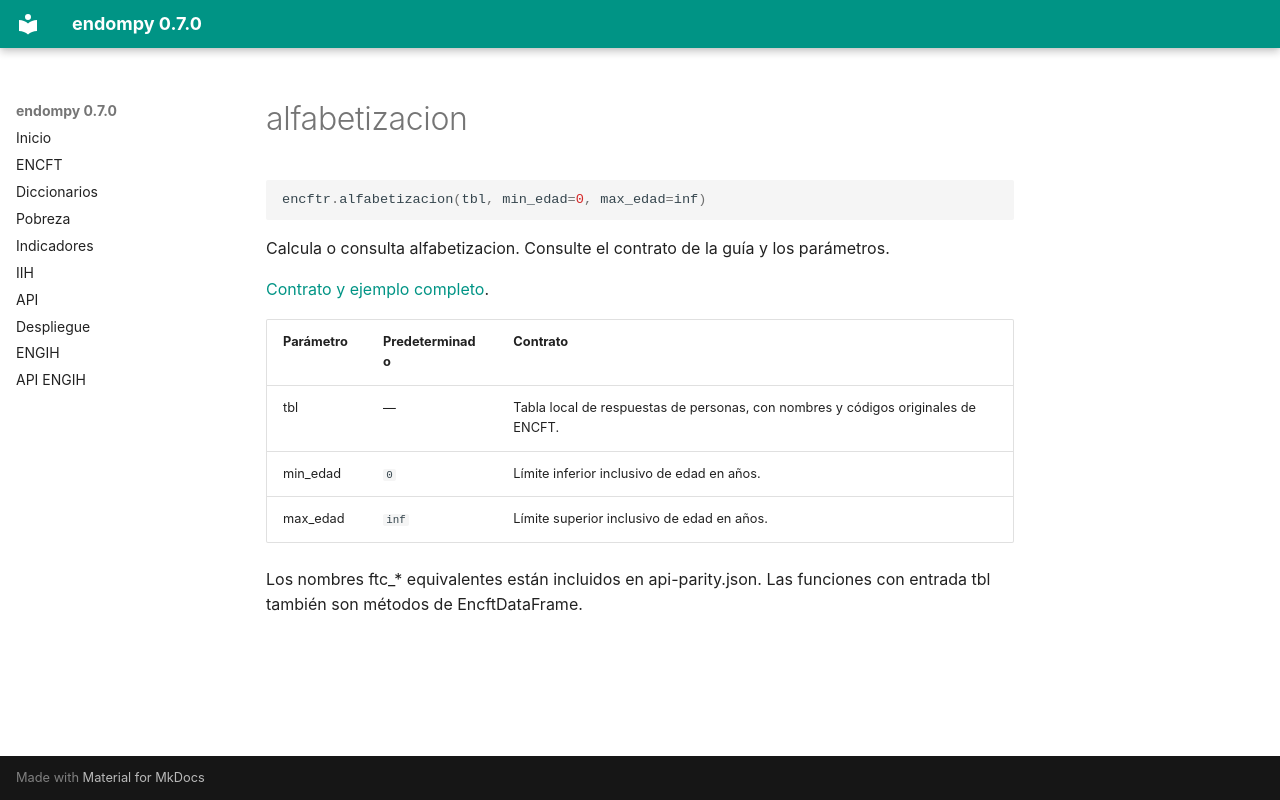

repository: adatar-do/endompy · page: reference/alfabetizacion.html · generator: mkdocs

# alfabetizacion

```python
encftr.alfabetizacion(tbl, min_edad=0, max_edad=inf)
```

Calcula o consulta alfabetizacion. Consulte el contrato de la guía y los parámetros.

[Contrato y ejemplo completo](../indicadores.md).

| Parámetro | Predeterminado | Contrato |
|---|---|---|
| tbl | — | Tabla local de respuestas de personas, con nombres y códigos originales de ENCFT. |
| min_edad | `0` | Límite inferior inclusivo de edad en años. |
| max_edad | `inf` | Límite superior inclusivo de edad en años. |

Los nombres ftc_* equivalentes están incluidos en api-parity.json. Las funciones con entrada tbl también son métodos de EncftDataFrame.
